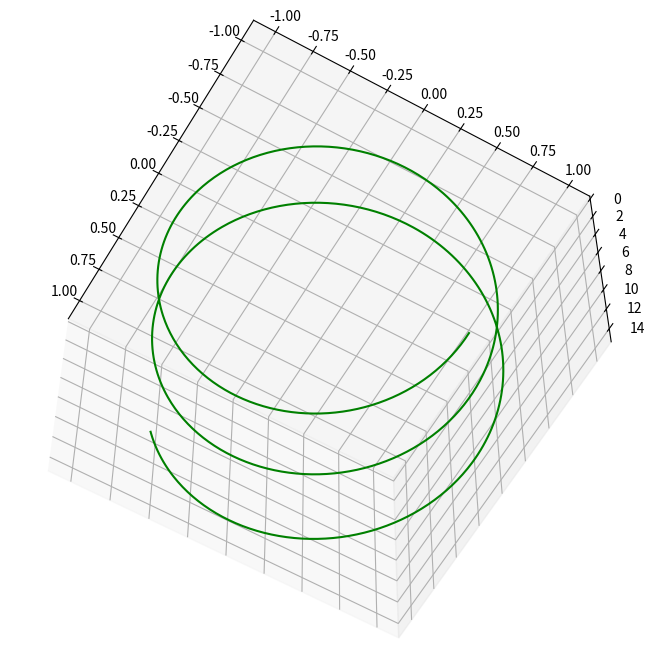

Write Python code to recreate this figure.
from mpl_toolkits import mplot3d
import numpy as np
import matplotlib.pyplot as plt

fig = plt.figure(figsize = (8, 8))
ax = plt.axes(projection = '3d')

# Data for a three-dimensional line
z = np.linspace(0, 15, 1000)
x = np.sin(z)
y = np.cos(z)
ax.plot3D(x, y, z, 'green')

ax.view_init(120, 30)

plt.show()
